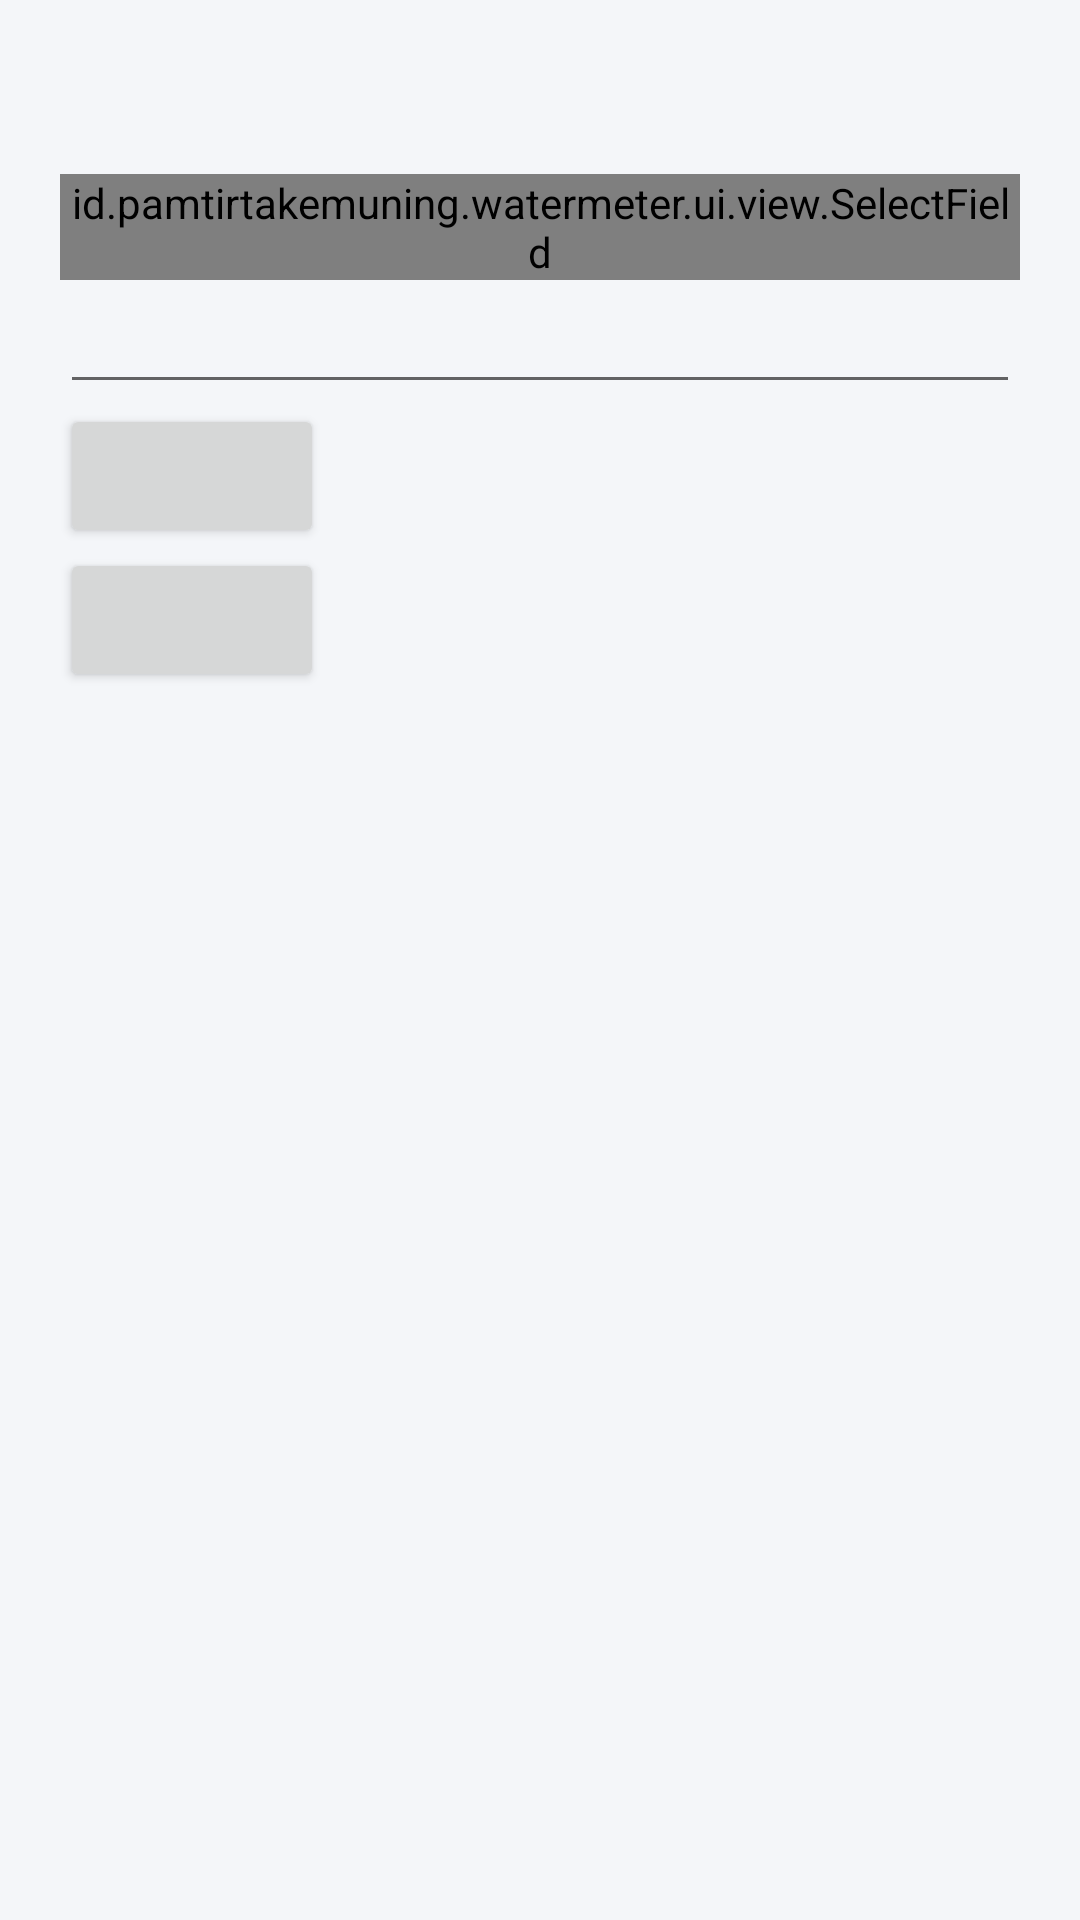

Reconstruct the res/layout file that produces this screen, plus the resources it refers to.
<!-- AndroidManifest.xml: application theme Theme.PamTirtaKemuning -->
<!-- res/layout/dialog_report.xml -->
<?xml version="1.0" encoding="utf-8"?>
<LinearLayout xmlns:android="http://schemas.android.com/apk/res/android"
    android:layout_width="match_parent"
    android:layout_height="wrap_content"
    android:orientation="vertical"
    android:padding="20dp">
    <TextView android:id="@+id/title" android:layout_width="wrap_content" android:layout_height="wrap_content"/>
    <TextView android:id="@+id/message" android:layout_width="wrap_content" android:layout_height="wrap_content"/>
    <id.pamtirtakemuning.watermeter.ui.view.SelectField android:id="@+id/category" android:layout_width="match_parent" android:layout_height="wrap_content"/>
    <EditText android:id="@+id/desc" android:layout_width="match_parent" android:layout_height="wrap_content" android:autofillHints="" android:inputType="text"/>
    <Button android:id="@+id/cancel" android:layout_width="wrap_content" android:layout_height="wrap_content"/>
    <Button android:id="@+id/submit" android:layout_width="wrap_content" android:layout_height="wrap_content"/>
</LinearLayout>
<!-- resources referenced by this layout -->
<resources>
  <style name="Theme.PamTirtaKemuning" parent="android:Theme.Material.Light.NoActionBar">
          <item name="android:windowBackground">@color/mist</item>
          <item name="android:statusBarColor">@android:color/transparent</item>
          <item name="android:navigationBarColor">@android:color/transparent</item>
          <item name="android:windowLightStatusBar">false</item>
      </style>
  <color name="mist">#F4F6F9</color>
</resources>
